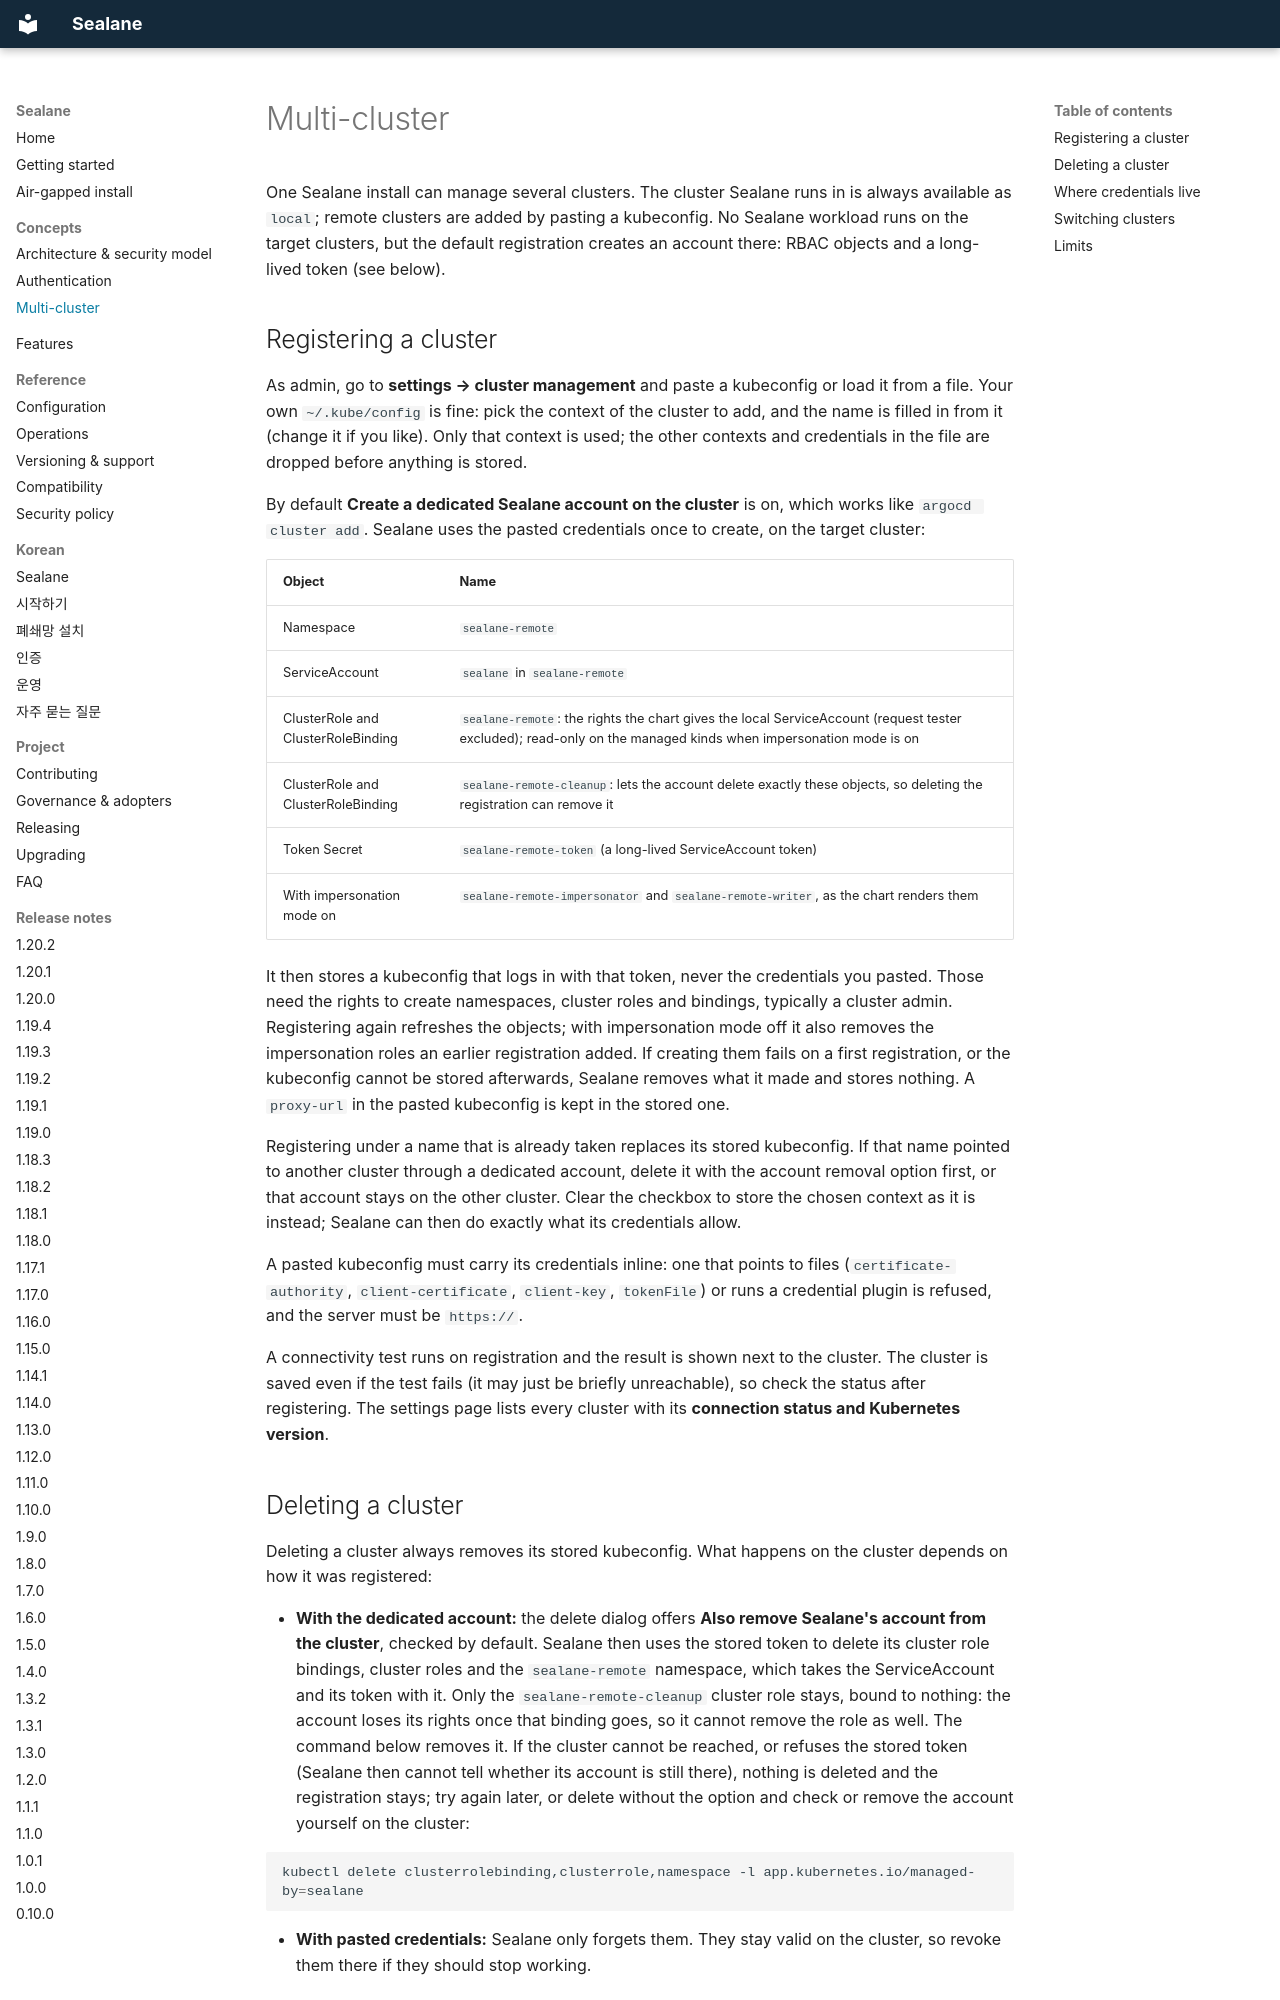

repository: wonjune95/sealane · page: multi-cluster/index.html · generator: mkdocs

# Multi-cluster

One Sealane install can manage several clusters. The cluster Sealane runs in is always available as `local`; remote clusters are added by pasting a kubeconfig. No Sealane workload runs on the target clusters, but the default registration creates an account there: RBAC objects and a long-lived token (see below).

## Registering a cluster

As admin, go to **settings → cluster management** and paste a kubeconfig or load it from a file. Your own `~/.kube/config` is fine: pick the context of the cluster to add, and the name is filled in from it (change it if you like). Only that context is used; the other contexts and credentials in the file are dropped before anything is stored.

By default **Create a dedicated Sealane account on the cluster** is on, which works like `argocd cluster add`. Sealane uses the pasted credentials once to create, on the target cluster:

| Object | Name |
|---|---|
| Namespace | `sealane-remote` |
| ServiceAccount | `sealane` in `sealane-remote` |
| ClusterRole and ClusterRoleBinding | `sealane-remote`: the rights the chart gives the local ServiceAccount (request tester excluded); read-only on the managed kinds when impersonation mode is on |
| ClusterRole and ClusterRoleBinding | `sealane-remote-cleanup`: lets the account delete exactly these objects, so deleting the registration can remove it |
| Token Secret | `sealane-remote-token` (a long-lived ServiceAccount token) |
| With impersonation mode on | `sealane-remote-impersonator` and `sealane-remote-writer`, as the chart renders them |

It then stores a kubeconfig that logs in with that token, never the credentials you pasted. Those need the rights to create namespaces, cluster roles and bindings, typically a cluster admin. Registering again refreshes the objects; with impersonation mode off it also removes the impersonation roles an earlier registration added. If creating them fails on a first registration, or the kubeconfig cannot be stored afterwards, Sealane removes what it made and stores nothing. A `proxy-url` in the pasted kubeconfig is kept in the stored one.

Registering under a name that is already taken replaces its stored kubeconfig. If that name pointed to another cluster through a dedicated account, delete it with the account removal option first, or that account stays on the other cluster. Clear the checkbox to store the chosen context as it is instead; Sealane can then do exactly what its credentials allow.

A pasted kubeconfig must carry its credentials inline: one that points to files (`certificate-authority`, `client-certificate`, `client-key`, `tokenFile`) or runs a credential plugin is refused, and the server must be `https://`.

A connectivity test runs on registration and the result is shown next to the cluster. The cluster is saved even if the test fails (it may just be briefly unreachable), so check the status after registering. The settings page lists every cluster with its **connection status and Kubernetes version**.
